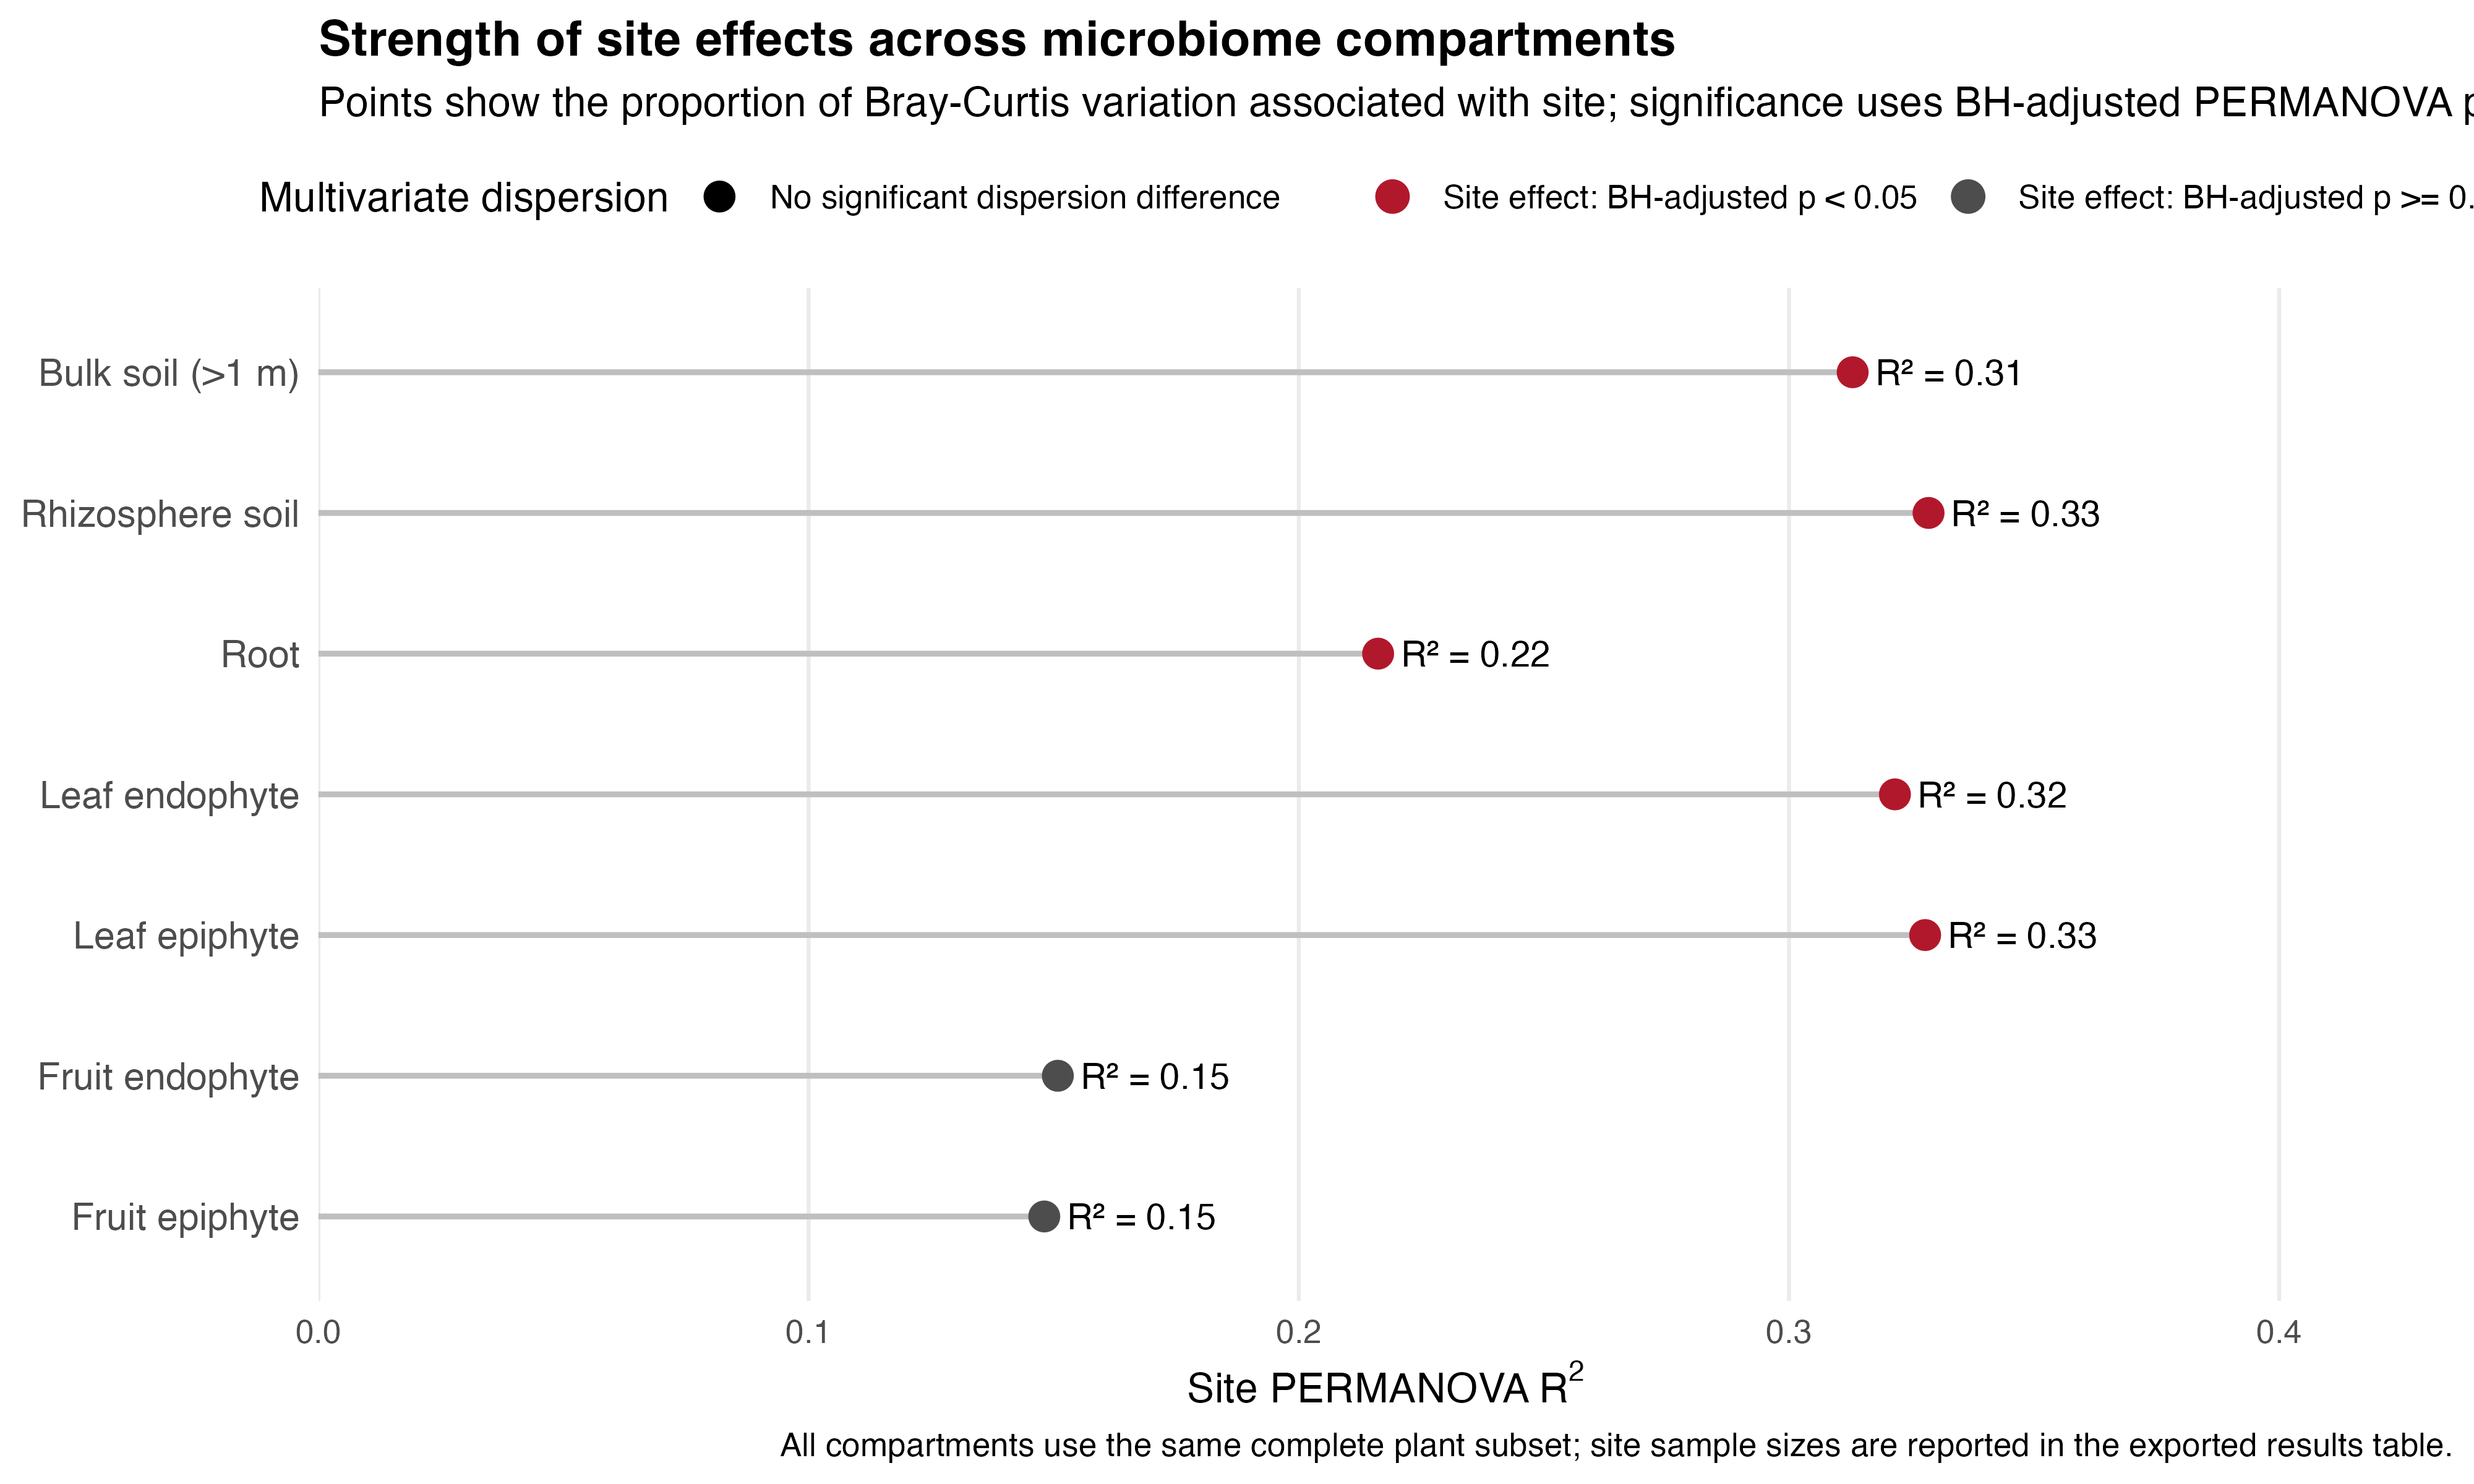

Data behind this chart, as committed beside it:
Compartment, N_Samples, N_Sites, Site_DF, Residual_DF, Site_SumOfSqs, Residual_SumOfSqs, Site_R2, Residual_R2, PERMANOVA_F, PERMANOVA_P, Dispersion_F, Dispersion_P, Analysis_Status, PERMANOVA_P_Adjusted_BH, Dispersion_P_Adjusted_BH, PERMANOVA_Significant_BH, Dispersion_Significant_BH, Compartment_Label, PERMANOVA_Result, Dispersion_Result
Soil_1m, 36, 5, 4, 31, 1.071, 2.351, 0.313, 0.687, 3.531, 1e-4, 1.285, 0.2922, Success, 1.4e-4, 0.2922, TRUE, FALSE, Bulk soil (>1 m), Site effect: BH-adjusted p < 0.05, No significant dispersion difference
Soil_p, 36, 5, 4, 31, 1.305, 2.668, 0.3285, 0.6715, 3.791, 1e-4, 2.79, 0.033, Success, 1.4e-4, 0.1155, TRUE, FALSE, Rhizosphere soil, Site effect: BH-adjusted p < 0.05, No significant dispersion difference
Root, 36, 5, 4, 31, 0.877, 3.18, 0.2162, 0.7838, 2.138, 1e-4, 2.623, 0.0509, Success, 1.4e-4, 0.1188, TRUE, FALSE, Root, Site effect: BH-adjusted p < 0.05, No significant dispersion difference
Leaf_EN, 36, 5, 4, 31, 1.289, 2.718, 0.3216, 0.6784, 3.674, 1e-4, 1.877, 0.1365, Success, 1.4e-4, 0.2363, TRUE, FALSE, Leaf endophyte, Site effect: BH-adjusted p < 0.05, No significant dispersion difference
Leaf_EP, 36, 5, 4, 31, 1.313, 2.692, 0.3278, 0.6722, 3.779, 1e-4, 3.251, 0.0249, Success, 1.4e-4, 0.1155, TRUE, FALSE, Leaf epiphyte, Site effect: BH-adjusted p < 0.05, No significant dispersion difference
Fruit_EN, 36, 5, 4, 31, 1.248, 7.027, 0.1508, 0.8492, 1.377, 0.1145, 1.553, 0.2025, Success, 0.1317, 0.2363, FALSE, FALSE, Fruit endophyte, Site effect: BH-adjusted p >= 0.05, No significant dispersion difference
Fruit_EP, 36, 5, 4, 31, 1.484, 8.537, 0.1481, 0.8519, 1.347, 0.1317, 1.701, 0.1705, Success, 0.1317, 0.2363, FALSE, FALSE, Fruit epiphyte, Site effect: BH-adjusted p >= 0.05, No significant dispersion difference
